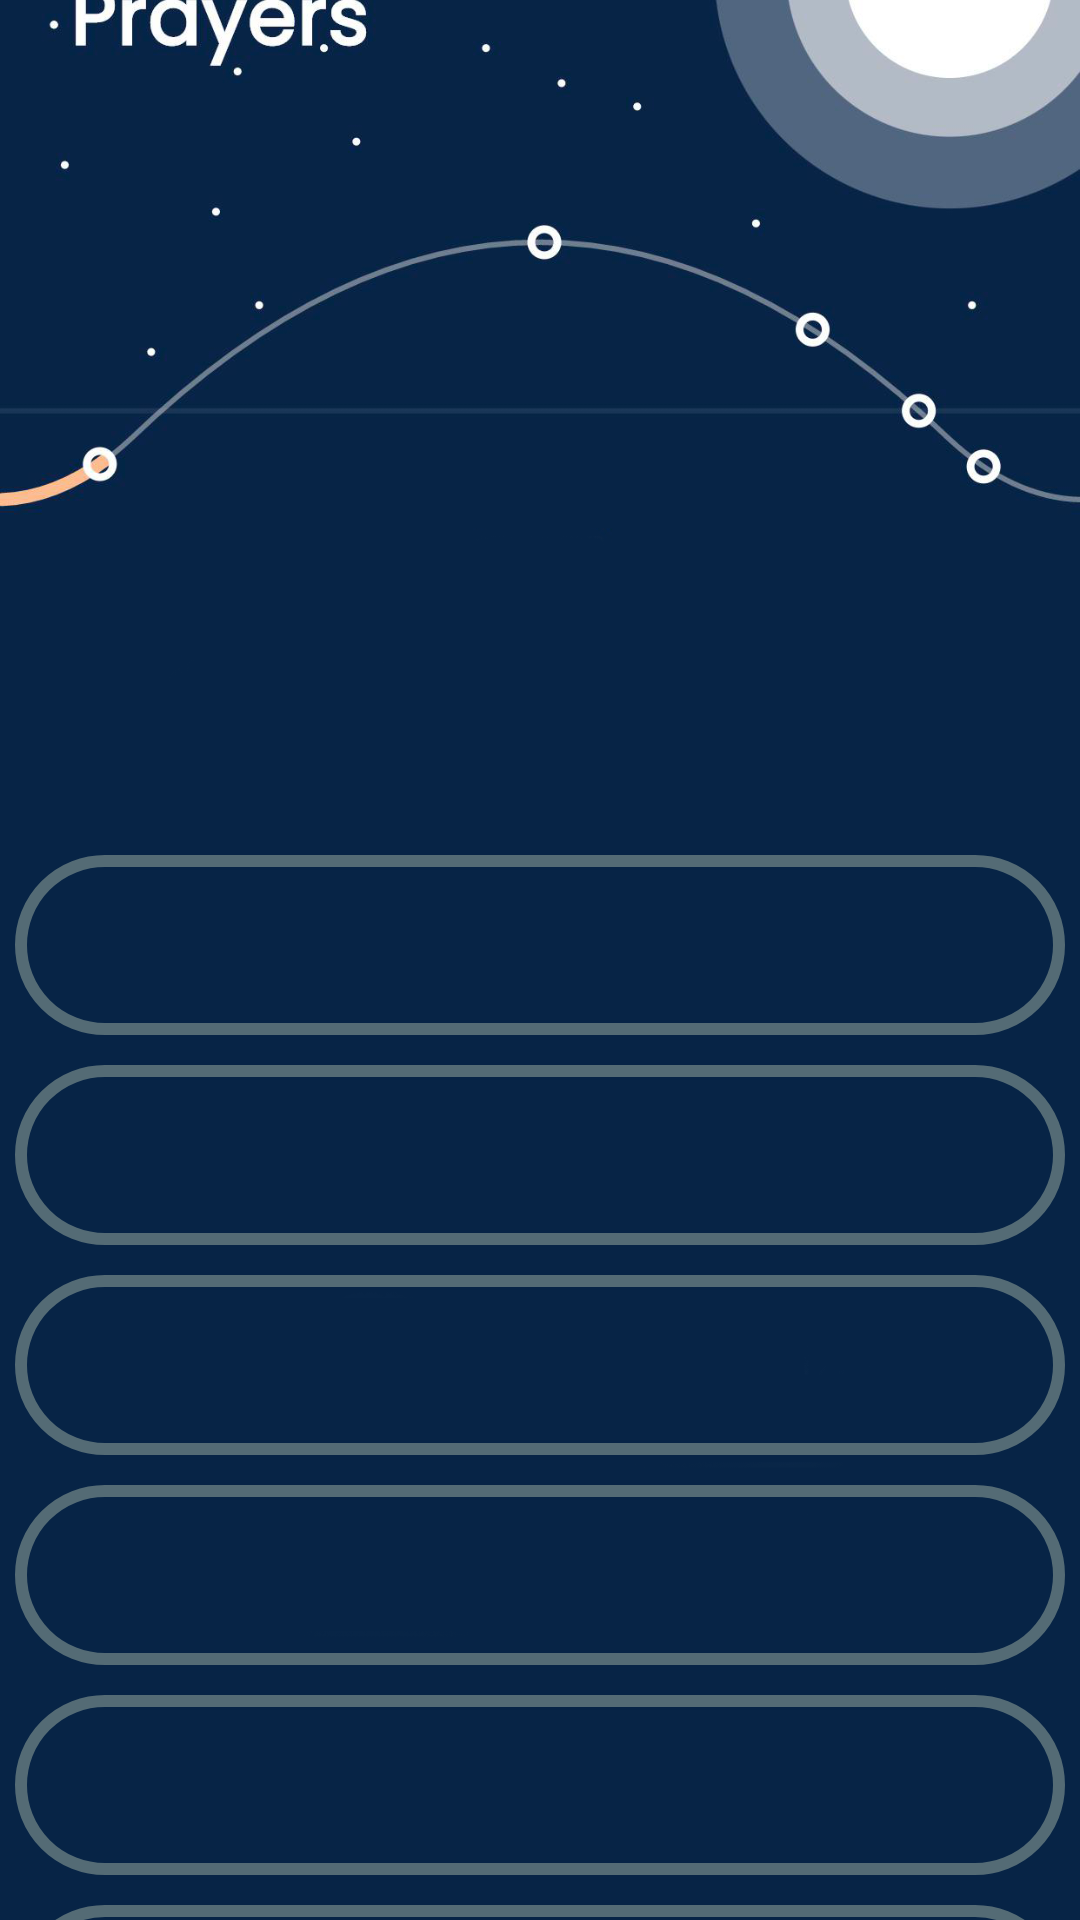

Write the Android layout XML for this screen, with the resource values it uses.
<!-- AndroidManifest.xml: application theme Theme.PrayerTime -->
<!-- res/layout/activity_main.xml -->
<?xml version="1.0" encoding="utf-8"?>
<RelativeLayout xmlns:android="http://schemas.android.com/apk/res/android"
    xmlns:tools="http://schemas.android.com/tools"
    android:layout_width="match_parent"
    android:layout_height="match_parent"
    android:orientation="vertical"
    tools:context=".MainActivity">

    <ImageView
        android:layout_width="match_parent"
        android:layout_height="match_parent"
        android:scaleType="centerCrop"
        android:src="@drawable/background" />
<LinearLayout
    android:layout_marginTop="220dp"
    android:layout_width="match_parent"
    android:layout_height="match_parent"
    android:orientation="vertical">
    <LinearLayout
        android:layout_width="wrap_content"
        android:layout_height="wrap_content"
        android:layout_gravity="center"
        android:orientation="horizontal">
    <TextView
        android:padding="5dp"
        android:id="@+id/date"
        android:textColor="@color/yellow"
        android:layout_width="match_parent"
        android:textSize="20dp"

        android:layout_height="60dp"
        style="@style/YellowTextWithShadow"/>
    <TextView
        android:padding="5dp"
        android:id="@+id/hijra_date"
        android:textColor="@color/yellow"
        android:layout_width="match_parent"
        android:textSize="20dp"

        android:fontFamily="monospace"
        android:layout_height="60dp"
        style="@style/YellowTextWithShadow"/>
    </LinearLayout>


    <TextView
        android:id="@+id/fajr"
        android:layout_width="match_parent"
        android:layout_height="60dp"
        android:layout_margin="5dp"
        android:layout_column="0"
        android:gravity="center"
        android:text=""
        android:textColor="@color/white"
        android:background="@drawable/border_rounded"

        />

    <TextView
            android:id="@+id/sunrise"
            android:layout_width="match_parent"
            android:layout_height="60dp"
            android:layout_column="0"
        android:layout_margin="5dp"
            android:gravity="center"
        android:textColor="@color/white"
            android:text=""
        android:background="@drawable/border_rounded"

            />

        <TextView
            android:id="@+id/dhuhr"
            android:layout_width="match_parent"
            android:layout_height="60dp"
            android:layout_column="0"
            android:layout_margin="5dp"
            android:textColor="@color/white"
            android:gravity="center"
            android:text=""
            android:background="@drawable/border_rounded"

            />

        <TextView
            android:id="@+id/asr"
            android:layout_width="match_parent"
            android:layout_height="60dp"
            android:layout_column="0"
            android:layout_margin="5dp"
            android:gravity="center"
            android:textColor="@color/white"
            android:text=""
            android:background="@drawable/border_rounded"

            />

        <TextView
            android:id="@+id/maghrib"
            android:layout_width="match_parent"
            android:layout_height="60dp"
            android:layout_margin="5dp"
            android:layout_column="0"
            android:textColor="@color/white"
            android:gravity="center"
            android:text=""
            android:background="@drawable/border_rounded"

            />

        <TextView
            android:id="@+id/isha"
            android:layout_width="match_parent"
            android:layout_height="60dp"
            android:layout_margin="5dp"
            android:layout_column="0"
            android:textColor="@color/white"
            android:gravity="center"
            android:text=""
            android:background="@drawable/border_rounded"

            />


</LinearLayout>





</RelativeLayout>
<!-- resources referenced by this layout -->
<resources>
  <color name="white">#FFFFFFFF</color>
  <color name="yellow">#FFBF00</color>
  <!-- drawable background: png bitmap (drawable, 228758 bytes) -->
  <!-- drawable border_rounded (drawable) -->
  <?xml version="1.0" encoding="utf-8"?>
  
      <shape xmlns:android="http://schemas.android.com/apk/res/android"
          android:shape="rectangle">
          <solid android:color="@android:color/transparent" />
          <stroke
              android:width="4dp"
              android:color="@color/border_color" /> 
          <corners android:radius="30dp" /> 
      </shape>
  <style name="YellowTextWithShadow">
          <item name="android:textColor">#FFFF00</item> 
          <item name="android:shadowColor">#808080</item> 
          <item name="android:shadowDx">2</item> 
          <item name="android:shadowDy">2</item> 
          <item name="android:shadowRadius">3</item> 
      </style>
  <style name="Theme.PrayerTime" parent="Base.Theme.PrayerTime" />
  <color name="border_color">#546B75</color>
  <style name="Base.Theme.PrayerTime" parent="Theme.Material3.DayNight.NoActionBar">
          
          
          <item name="colorPrimary">@color/blue</item> 
          <item name="colorPrimaryDark">@color/blue</item> 
          <item name="colorAccent">@color/blue</item> 
      </style>
  <color name="blue">#006FA1</color>
</resources>
